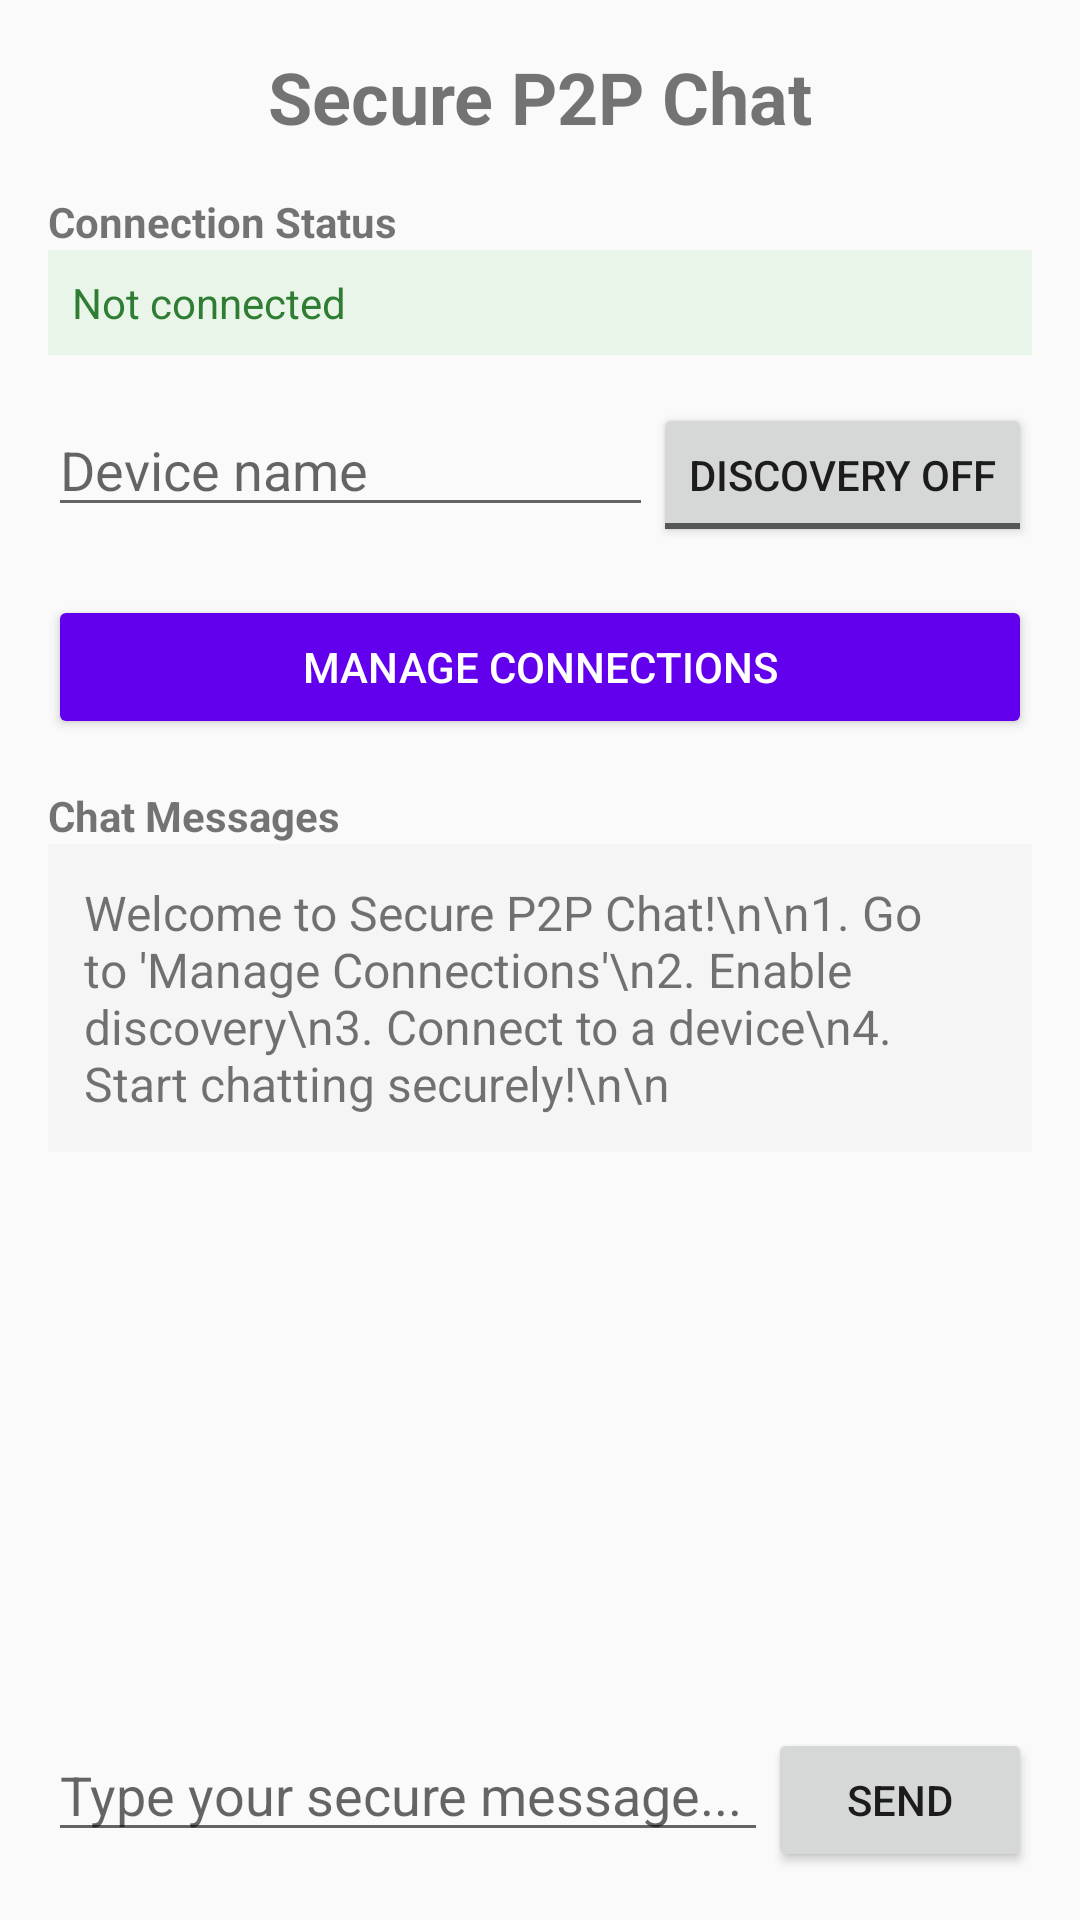

Reconstruct the res/layout file that produces this screen, plus the resources it refers to.
<!-- AndroidManifest.xml: application theme Theme.AppCompat.Light.DarkActionBar -->
<!-- res/layout/activity_main.xml -->
<?xml version="1.0" encoding="utf-8"?>
<LinearLayout xmlns:android="http://schemas.android.com/apk/res/android"
    android:layout_width="match_parent"
    android:layout_height="match_parent"
    android:orientation="vertical"
    android:padding="16dp">

    
    <TextView
        android:layout_width="match_parent"
        android:layout_height="wrap_content"
        android:text="Secure P2P Chat"
        android:textSize="24sp"
        android:textStyle="bold"
        android:gravity="center"
        android:layout_marginBottom="16dp" />

    
    <TextView
        android:layout_width="match_parent"
        android:layout_height="wrap_content"
        android:text="Connection Status"
        android:textStyle="bold"
        android:textSize="14sp" />

    <TextView
        android:id="@+id/statusText"
        android:layout_width="match_parent"
        android:layout_height="wrap_content"
        android:layout_marginBottom="16dp"
        android:background="#e8f5e8"
        android:padding="8dp"
        android:text="Not connected"
        android:textColor="#2e7d32" />

    
    <LinearLayout
        android:layout_width="match_parent"
        android:layout_height="wrap_content"
        android:orientation="horizontal"
        android:layout_marginBottom="16dp">

        <EditText
            android:id="@+id/deviceNameInput"
            android:layout_width="0dp"
            android:layout_height="wrap_content"
            android:layout_weight="1"
            android:hint="Device name"
            android:inputType="text" />

        <ToggleButton
            android:id="@+id/discoveryToggle"
            android:layout_width="wrap_content"
            android:layout_height="wrap_content"
            android:textOn="Discovery ON"
            android:textOff="Discovery OFF" />

    </LinearLayout>

    
    <Button
        android:id="@+id/connectionButton"
        android:layout_width="match_parent"
        android:layout_height="wrap_content"
        android:text="Manage Connections"
        android:backgroundTint="@color/purple_500"
        android:textColor="@color/white"
        android:layout_marginBottom="16dp" />

    
    <TextView
        android:layout_width="match_parent"
        android:layout_height="wrap_content"
        android:text="Chat Messages"
        android:textStyle="bold"
        android:textSize="14sp" />

    <ScrollView
        android:layout_width="match_parent"
        android:layout_height="0dp"
        android:layout_weight="1"
        android:layout_marginBottom="16dp">

        <TextView
            android:id="@+id/chatDisplay"
            android:layout_width="match_parent"
            android:layout_height="wrap_content"
            android:background="#f5f5f5"
            android:padding="12dp"
            android:text="Welcome to Secure P2P Chat!\n\n1. Go to 'Manage Connections'\n2. Enable discovery\n3. Connect to a device\n4. Start chatting securely!\n\n"
            android:textSize="16sp" />

    </ScrollView>

    
    <LinearLayout
        android:layout_width="match_parent"
        android:layout_height="wrap_content"
        android:orientation="horizontal">

        <EditText
            android:id="@+id/messageInput"
            android:layout_width="0dp"
            android:layout_height="wrap_content"
            android:layout_weight="1"
            android:hint="Type your secure message..."
            android:inputType="text" />

        <Button
            android:id="@+id/sendButton"
            android:layout_width="wrap_content"
            android:layout_height="wrap_content"
            android:text="Send" />

    </LinearLayout>

</LinearLayout>
<!-- resources referenced by this layout -->
<resources>
  <color name="purple_500">#FF6200EE</color>
  <color name="white">#FFFFFFFF</color>
</resources>
